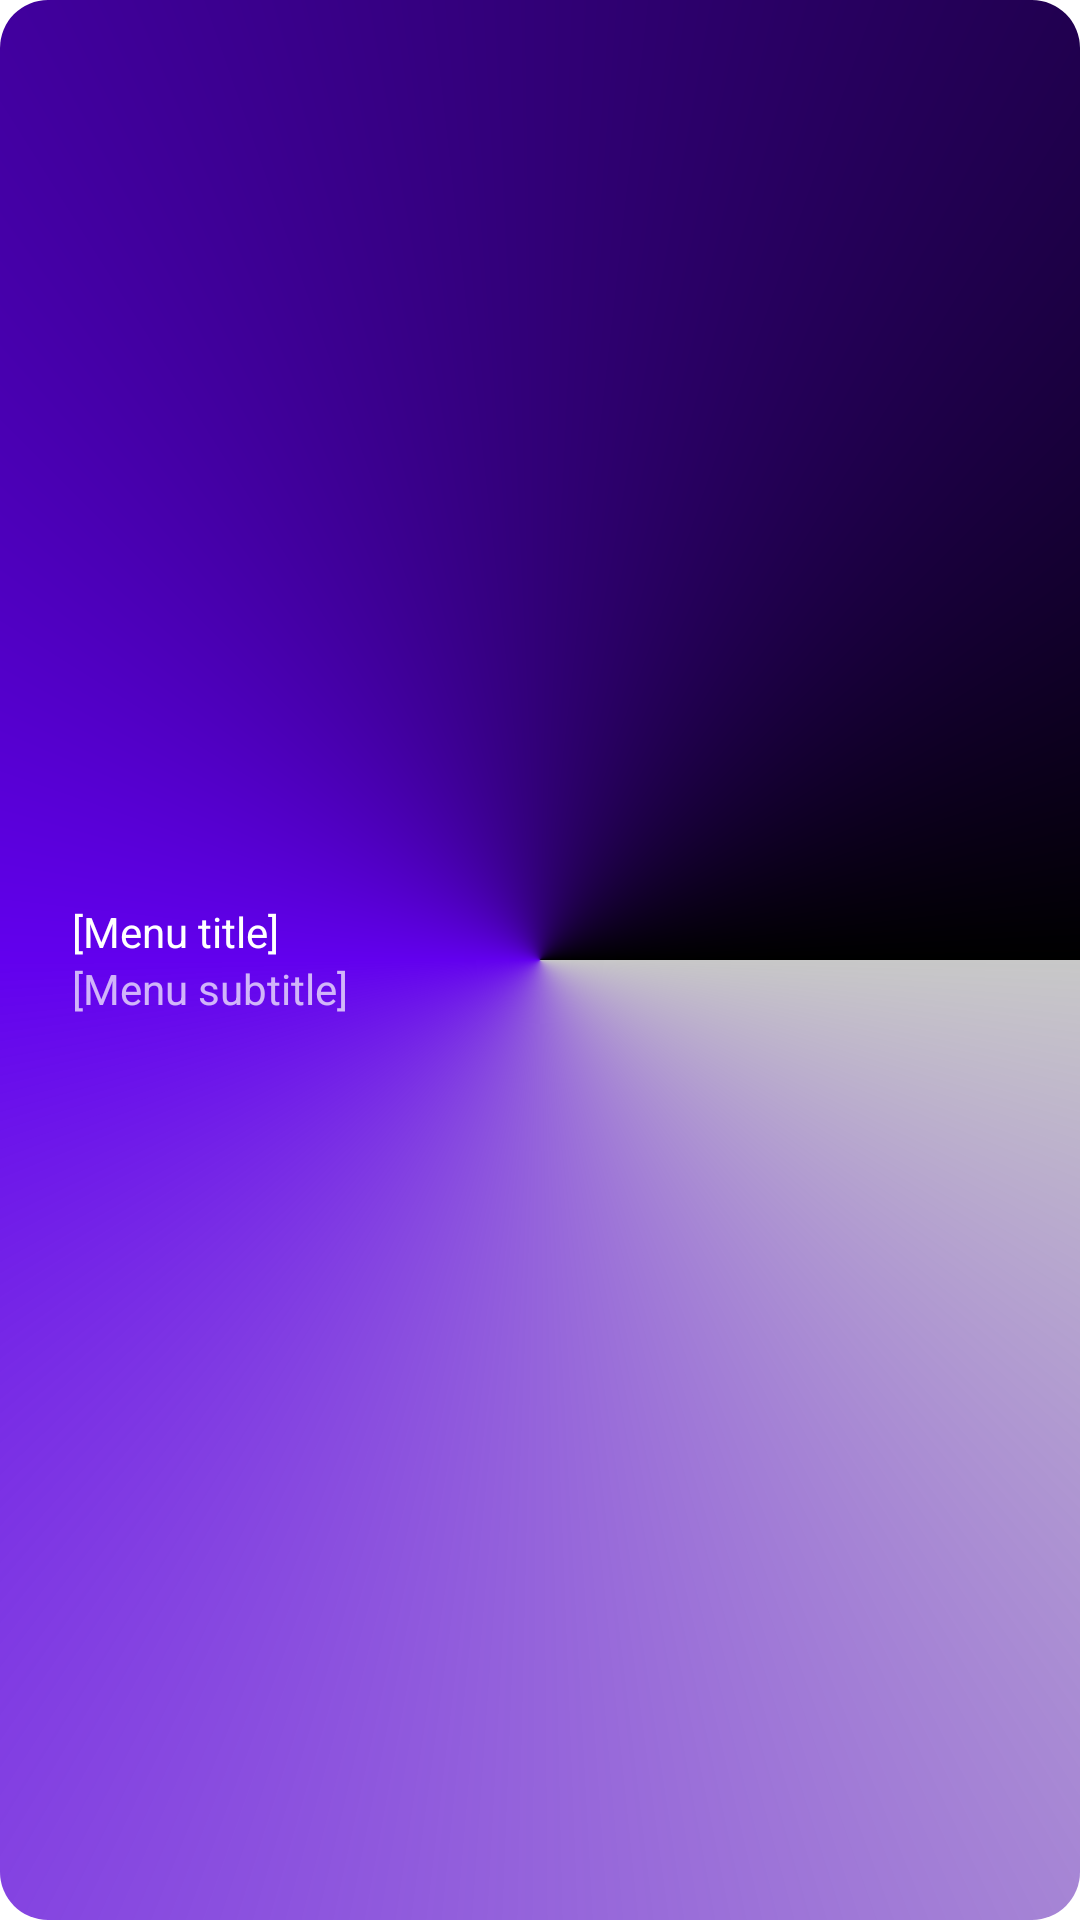

The Android layout XML behind this screen, and the referenced resources:
<!-- AndroidManifest.xml: application theme Theme.AutoBartender -->
<!-- res/layout/nav_header_main.xml -->
<?xml version="1.0" encoding="utf-8"?>
<androidx.constraintlayout.widget.ConstraintLayout
    xmlns:android="http://schemas.android.com/apk/res/android"
    xmlns:app="http://schemas.android.com/apk/res-auto"
    xmlns:tools="http://schemas.android.com/tools"
    android:layout_width="match_parent"
    android:layout_height="wrap_content"
    android:background="@drawable/side_nav_bar"
    android:paddingBottom="@dimen/activity_vertical_margin"
    android:paddingLeft="@dimen/activity_horizontal_margin"
    android:paddingRight="@dimen/activity_horizontal_margin"
    android:paddingTop="@dimen/activity_vertical_margin"
    android:theme="@style/ThemeOverlay.AppCompat.Dark" >

    <ImageView
        android:id="@+id/imageView"
        android:layout_width="wrap_content"
        android:layout_height="wrap_content"
        android:contentDescription="@string/nav_header_desc"
        android:paddingEnd="8dp"
        android:paddingTop="10dp"
        app:layout_constraintBottom_toBottomOf="parent"
        app:layout_constraintStart_toStartOf="parent"
        app:layout_constraintTop_toTopOf="parent"
        app:srcCompat="@mipmap/ic_launcher_round" />

    <androidx.constraintlayout.widget.Guideline
        android:id="@+id/guideline2"
        android:layout_width="wrap_content"
        android:layout_height="wrap_content"
        android:orientation="horizontal"
        app:layout_constraintGuide_percent="0.5" />

    <TextView
        android:id="@+id/textView2"
        android:layout_width="wrap_content"
        android:layout_height="wrap_content"
        android:paddingTop="@dimen/nav_header_vertical_spacing"
        android:text="@string/nav_header_title"
        android:textAppearance="@style/TextAppearance.AppCompat.Body1"
        app:layout_constraintStart_toEndOf="@+id/imageView"
        app:layout_constraintBottom_toTopOf="@+id/guideline2" />

    <TextView
        android:id="@+id/textView"
        android:layout_width="wrap_content"
        android:layout_height="wrap_content"
        android:text="@string/nav_header_subtitle"
        app:layout_constraintTop_toTopOf="@+id/guideline2"
        app:layout_constraintStart_toEndOf="@+id/imageView" />


</androidx.constraintlayout.widget.ConstraintLayout>
<!-- resources referenced by this layout -->
<resources>
  <dimen name="activity_horizontal_margin">16dp</dimen>
  <dimen name="activity_vertical_margin">16dp</dimen>
  <dimen name="nav_header_vertical_spacing">8dp</dimen>
  <!-- drawable side_nav_bar (drawable) -->
  <shape xmlns:android="http://schemas.android.com/apk/res/android"
      android:shape="rectangle">
      <gradient
          android:angle="135"
          android:centerColor="@color/design_default_color_primary"
          android:endColor="@color/black"
          android:startColor="@color/cardview_shadow_start_color"
          android:type="sweep" />
      <corners
          android:radius="16dp" />
  </shape>
  <string name="nav_header_desc">[Menu description]</string>
  <string name="nav_header_subtitle">[Menu subtitle]</string>
  <string name="nav_header_title">[Menu title]</string>
  <style name="Theme.AutoBartender" parent="Theme.MaterialComponents.DayNight.DarkActionBar">
          
          <item name="colorPrimary">@color/purple_500</item>
          <item name="colorPrimaryVariant">@color/purple_700</item>
          <item name="colorOnPrimary">@color/white</item>
          
          <item name="colorSecondary">@color/teal_200</item>
          <item name="colorSecondaryVariant">@color/teal_700</item>
          <item name="colorOnSecondary">@color/black</item>
          
          <item name="android:statusBarColor" tools:targetApi="l">?attr/colorPrimaryVariant</item>
          
      </style>
  <color name="black">#FF000000</color>
  <color name="purple_500">#FF6200EE</color>
  <color name="purple_700">#FF3700B3</color>
  <color name="white">#FFFFFFFF</color>
  <color name="teal_200">#FF03DAC5</color>
  <color name="teal_700">#FF018786</color>
</resources>
